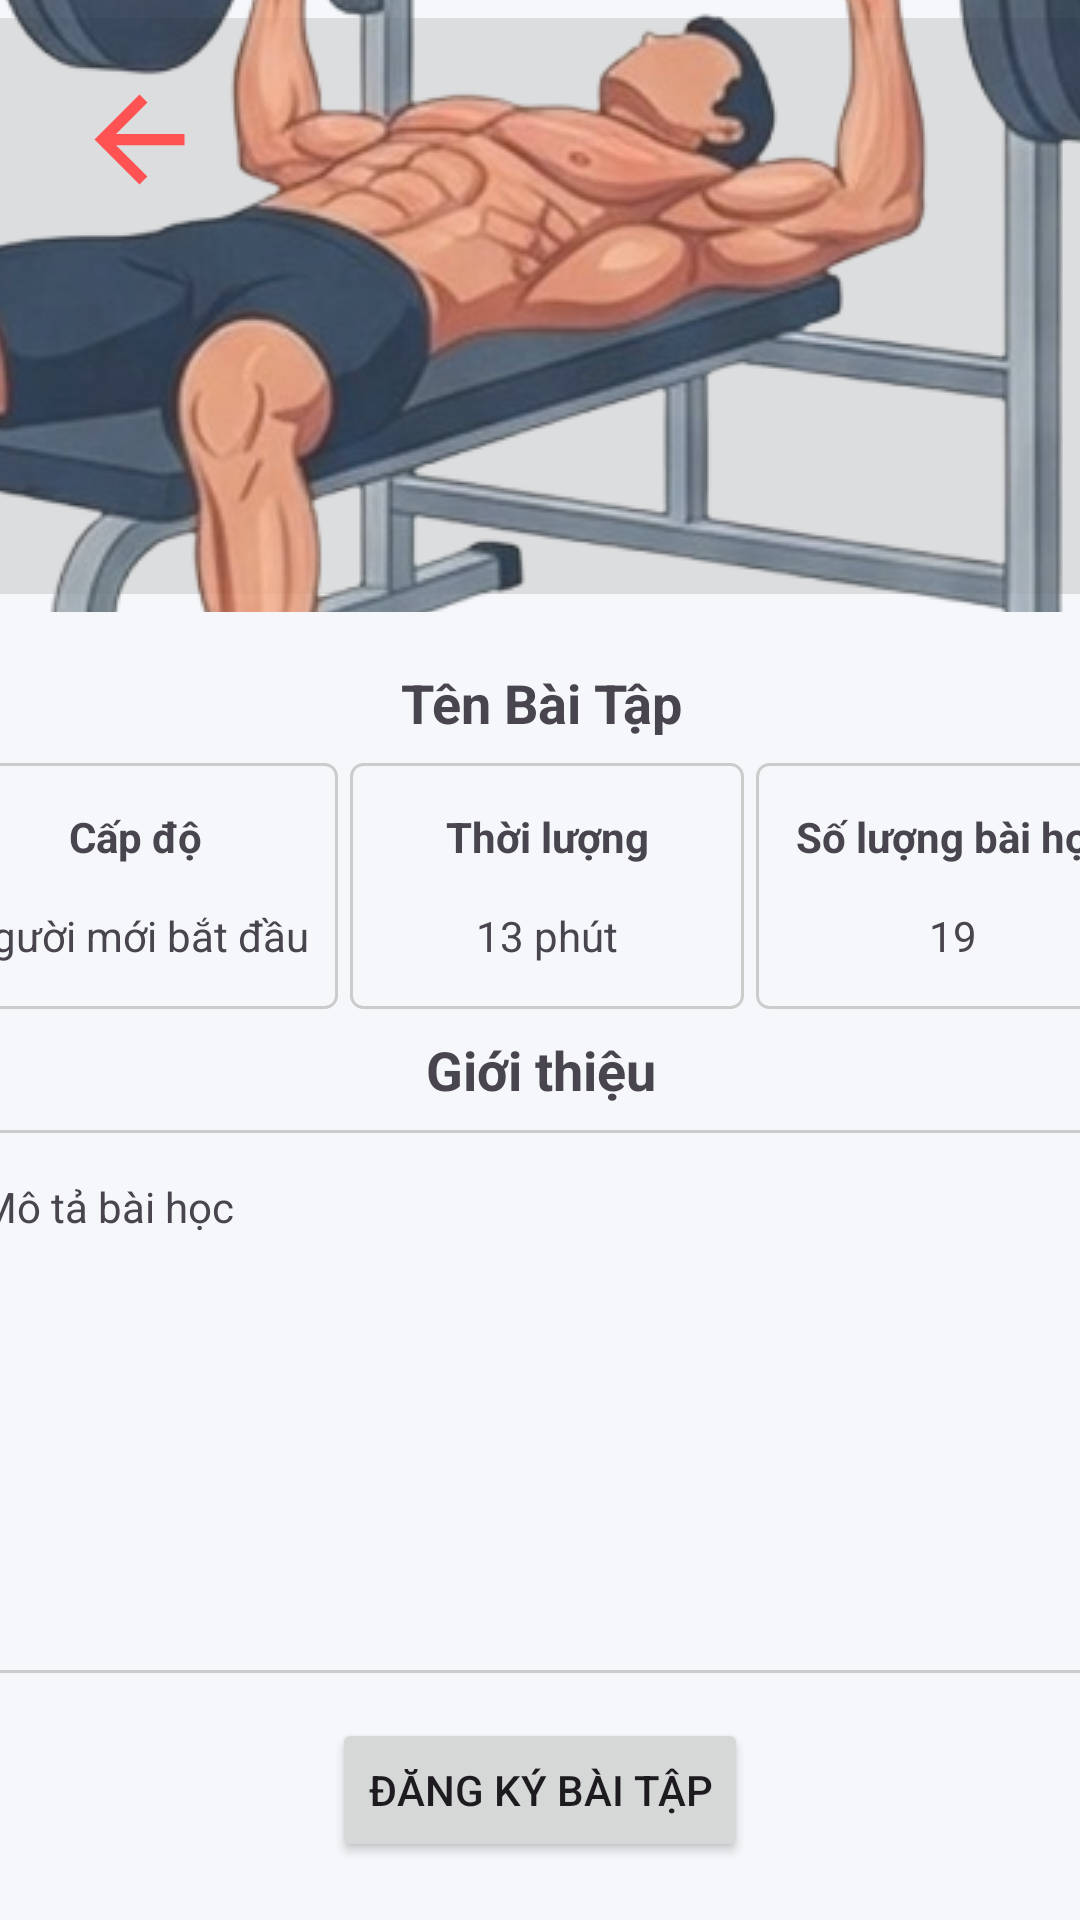

Write the Android layout XML for this screen, with the resource values it uses.
<!-- AndroidManifest.xml: application theme Theme.GymHome -->
<!-- res/layout/cardview_baitap.xml -->
<?xml version="1.0" encoding="utf-8"?>
<androidx.constraintlayout.widget.ConstraintLayout xmlns:android="http://schemas.android.com/apk/res/android"
    xmlns:app="http://schemas.android.com/apk/res-auto"
    xmlns:tools="http://schemas.android.com/tools"
    android:id="@+id/main"
    android:layout_width="match_parent"
    android:layout_height="match_parent"
    tools:context=".vungtapchung.BaiTap_CardView">

    <ImageButton
        android:id="@+id/imageButton3"
        android:layout_width="411dp"
        android:layout_height="204dp"
        android:alpha="0.8"
        app:layout_constraintBottom_toTopOf="@+id/linearLayout2"
        app:layout_constraintEnd_toEndOf="parent"
        app:layout_constraintStart_toStartOf="parent"
        app:layout_constraintTop_toTopOf="parent"
        app:srcCompat="@drawable/vungtapchung_nguc" />

    <ImageButton
        android:id="@+id/ibQuayLai"
        android:layout_width="45dp"
        android:layout_height="45dp"
        android:layout_marginStart="24dp"
        android:layout_marginTop="24dp"
        android:background="?android:attr/selectableItemBackgroundBorderless"
        android:scaleType="fitCenter"
        app:layout_constraintStart_toStartOf="parent"
        app:layout_constraintTop_toTopOf="parent"
        app:srcCompat="@drawable/ic_back" />

    <LinearLayout
        android:id="@+id/linearLayout2"
        android:layout_width="406dp"
        android:layout_height="344dp"
        android:layout_marginTop="10dp"
        android:orientation="vertical"
        app:layout_constraintEnd_toEndOf="parent"
        app:layout_constraintStart_toStartOf="parent"
        app:layout_constraintTop_toBottomOf="@+id/imageButton3">

        <TextView
            android:id="@+id/textView14"
            android:layout_width="match_parent"
            android:layout_height="wrap_content"
            android:gravity="center_horizontal"
            android:padding="8dp"
            android:text="Tên Bài Tập"
            android:textSize="18sp"
            android:textStyle="bold" />

        <LinearLayout
            android:layout_width="match_parent"
            android:layout_height="82dp"
            android:orientation="horizontal">

            <LinearLayout
                android:layout_width="match_parent"
                android:layout_height="match_parent"
                android:layout_weight="1"
                android:background="@drawable/border_background"
                android:orientation="vertical"
                android:padding="8dp">

                <TextView
                    android:id="@+id/textView15"
                    android:layout_width="match_parent"
                    android:layout_height="wrap_content"
                    android:layout_weight="1"
                    android:gravity="center|center_horizontal"
                    android:text="Cấp độ"
                    android:textStyle="bold" />

                <TextView
                    android:id="@+id/textView16"
                    android:layout_width="match_parent"
                    android:layout_height="wrap_content"
                    android:layout_weight="1"
                    android:gravity="center|center_horizontal"
                    android:text="Người mới bắt đầu" />
            </LinearLayout>

            <LinearLayout
                android:layout_width="match_parent"
                android:layout_height="match_parent"
                android:layout_marginStart="4dp"
                android:layout_weight="1"
                android:background="@drawable/border_background"
                android:orientation="vertical"
                android:padding="8dp">

                <TextView
                    android:id="@+id/textView18"
                    android:layout_width="match_parent"
                    android:layout_height="wrap_content"
                    android:layout_weight="1"
                    android:gravity="center|center_horizontal"
                    android:text="Thời lượng"
                    android:textStyle="bold" />

                <TextView
                    android:id="@+id/textView22"
                    android:layout_width="match_parent"
                    android:layout_height="wrap_content"
                    android:layout_weight="1"
                    android:gravity="center|center_horizontal"
                    android:text="13 phút" />
            </LinearLayout>

            <LinearLayout
                android:layout_width="match_parent"
                android:layout_height="match_parent"
                android:layout_marginStart="4dp"
                android:layout_weight="1"
                android:background="@drawable/border_background"
                android:orientation="vertical"
                android:padding="8dp">

                <TextView
                    android:id="@+id/textView25"
                    android:layout_width="match_parent"
                    android:layout_height="wrap_content"
                    android:layout_weight="1"
                    android:gravity="center|center_horizontal"
                    android:text="Số lượng bài học"
                    android:textStyle="bold" />

                <TextView
                    android:id="@+id/textView26"
                    android:layout_width="match_parent"
                    android:layout_height="wrap_content"
                    android:layout_weight="1"
                    android:gravity="center"
                    android:text="19" />
            </LinearLayout>

        </LinearLayout>

        <TextView
            android:id="@+id/textView19"
            android:layout_width="match_parent"
            android:layout_height="wrap_content"
            android:gravity="center_horizontal"
            android:padding="8dp"
            android:text="Giới thiệu"
            android:textSize="18sp"
            android:textStyle="bold" />

        <TextView
            android:id="@+id/textView20"
            android:layout_width="match_parent"
            android:layout_height="181dp"
            android:background="@drawable/border_background"
            android:text="Mô tả bài học" />
    </LinearLayout>

    <Button
        android:id="@+id/btnDangKyBaiTap"
        android:layout_width="wrap_content"
        android:layout_height="wrap_content"
        android:layout_marginStart="130dp"
        android:layout_marginTop="100dp"
        android:layout_marginEnd="130dp"
        android:layout_marginBottom="105dp"
        android:text="Đăng Ký Bài Tập"
        app:layout_constraintBottom_toBottomOf="parent"
        app:layout_constraintEnd_toEndOf="parent"
        app:layout_constraintStart_toStartOf="parent"
        app:layout_constraintTop_toBottomOf="@+id/linearLayout2" />
</androidx.constraintlayout.widget.ConstraintLayout>
<!-- resources referenced by this layout -->
<resources>
  <!-- drawable border_background (drawable) -->
  <?xml version="1.0" encoding="utf-8"?>
  <shape xmlns:android="http://schemas.android.com/apk/res/android"
      android:shape="rectangle">
      <stroke
          android:width="1dp"
          android:color="#CCCCCC" />
      <corners android:radius="4dp" />
      <padding
          android:left="16dp"
          android:top="16dp"
          android:right="16dp"
          android:bottom="16dp" />
  </shape>
  <!-- drawable ic_back (drawable) -->
  <?xml version="1.0" encoding="utf-8"?>
  <vector xmlns:android="http://schemas.android.com/apk/res/android"
      android:width="24dp"
      android:height="24dp"
      android:viewportWidth="24"
      android:viewportHeight="24">
      <path
          android:fillColor="@color/orange_main"
          android:pathData="M20,11H7.83l5.59,-5.59L12,4l-8,8 8,8 1.41,-1.41L7.83,13H20v-2z"/>
  </vector>
  <!-- drawable vungtapchung_nguc: png bitmap (drawable, 237701 bytes) -->
  <style name="Theme.GymHome" parent="Base.Theme.GymHome" />
  <color name="orange_main">#FF5252</color>
  <style name="Base.Theme.GymHome" parent="Theme.Material3.DayNight.NoActionBar">
          
          <item name="colorPrimary">@color/orange_main</item>
          <item name="android:statusBarColor">@color/orange_main</item>
          <item name="android:windowBackground">#F5F7FA</item>
      </style>
</resources>
